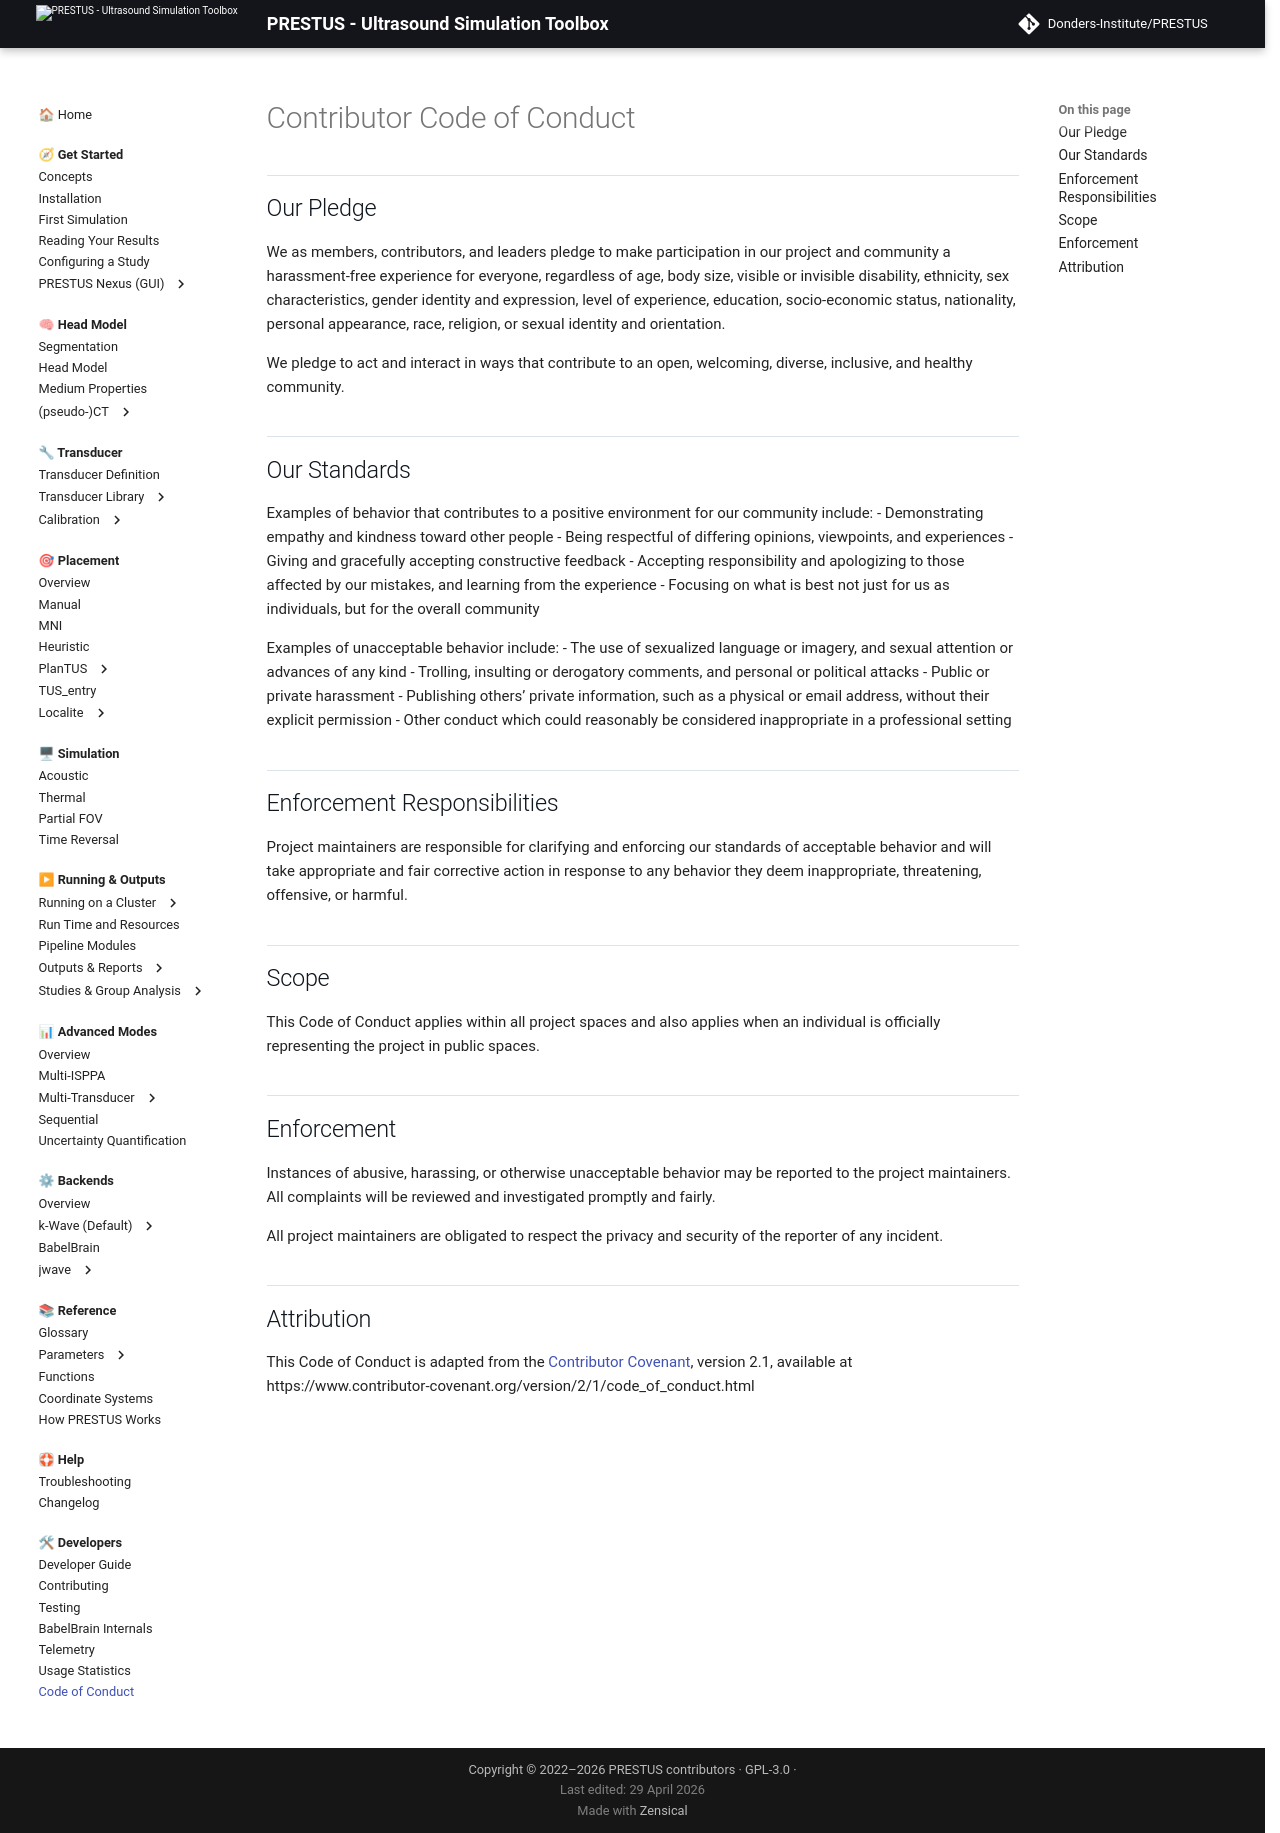

repository: Donders-Institute/PRESTUS · page: development/CODE_OF_CONDUCT/index.html · generator: mkdocs

# Contributor Code of Conduct

## Our Pledge

We as members, contributors, and leaders pledge to make participation in our project and community a harassment-free experience for everyone, regardless of age, body size, visible or invisible disability, ethnicity, sex characteristics, gender identity and expression, level of experience, education, socio-economic status, nationality, personal appearance, race, religion, or sexual identity and orientation.

We pledge to act and interact in ways that contribute to an open, welcoming, diverse, inclusive, and healthy community.

## Our Standards

Examples of behavior that contributes to a positive environment for our community include:
- Demonstrating empathy and kindness toward other people
- Being respectful of differing opinions, viewpoints, and experiences
- Giving and gracefully accepting constructive feedback
- Accepting responsibility and apologizing to those affected by our mistakes, and learning from the experience
- Focusing on what is best not just for us as individuals, but for the overall community

Examples of unacceptable behavior include:
- The use of sexualized language or imagery, and sexual attention or advances of any kind
- Trolling, insulting or derogatory comments, and personal or political attacks
- Public or private harassment
- Publishing others’ private information, such as a physical or email address, without their explicit permission
- Other conduct which could reasonably be considered inappropriate in a professional setting

## Enforcement Responsibilities

Project maintainers are responsible for clarifying and enforcing our standards of acceptable behavior and will take appropriate and fair corrective action in response to any behavior they deem inappropriate, threatening, offensive, or harmful.

## Scope

This Code of Conduct applies within all project spaces and also applies when an individual is officially representing the project in public spaces.

## Enforcement

Instances of abusive, harassing, or otherwise unacceptable behavior may be reported to the project maintainers. All complaints will be reviewed and investigated promptly and fairly.

All project maintainers are obligated to respect the privacy and security of the reporter of any incident.

## Attribution

This Code of Conduct is adapted from the [Contributor Covenant][homepage], version 2.1, available at https://www.contributor-covenant.org/version/2/1/code_of_conduct.html

[homepage]: https://www.contributor-covenant.org
